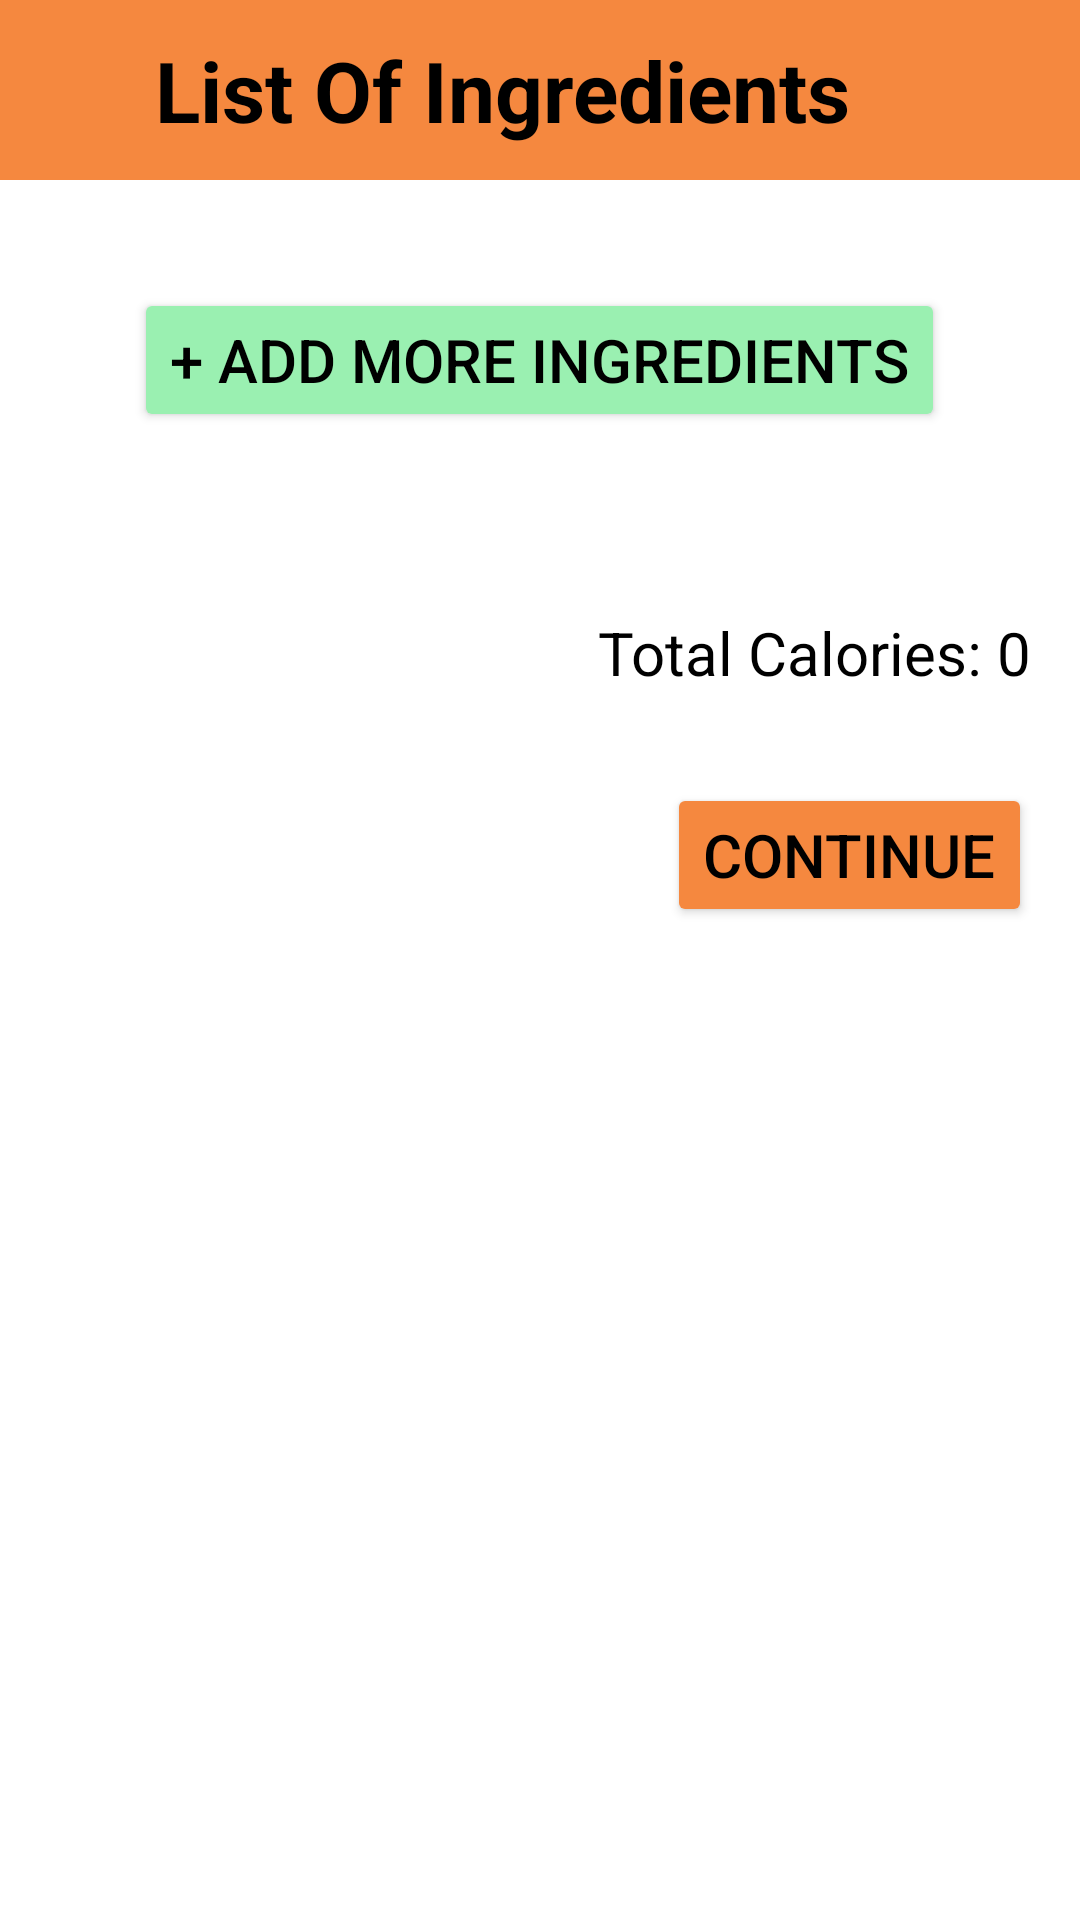

The Android layout XML behind this screen, and the referenced resources:
<!-- AndroidManifest.xml: activity theme splash_screen -->
<!-- res/layout/activity_list_of_ingredients.xml -->
<?xml version="1.0" encoding="utf-8"?>
<LinearLayout xmlns:android="http://schemas.android.com/apk/res/android"
    xmlns:tools="http://schemas.android.com/tools"
    android:id="@+id/main"
    android:layout_width="match_parent"
    android:layout_height="match_parent"
    tools:context=".ListOfIngredientsActivity"
    android:orientation="vertical"
    >

    <LinearLayout
        android:layout_width="match_parent"
        android:layout_height="60dp"
        android:background="#F5883F"
        android:gravity="center_vertical"
        android:orientation="horizontal">

        <TextView
            android:id="@+id/listOfAllRecipes_heading_textView"
            android:layout_width="match_parent"
            android:layout_height="match_parent"
            android:layout_marginTop="10dp"
            android:layout_marginEnd="25dp"
            android:layout_marginBottom="10dp"
            android:text="@string/list_of_ingredients"
            android:gravity="center"
            android:textColor="#000000"
            android:textSize="28sp"
            android:textStyle="bold"/>
    </LinearLayout>

    <LinearLayout
        android:layout_width="match_parent"
        android:layout_height="wrap_content"
        android:layout_marginTop="20dp"
        android:padding="16dp"
        android:orientation="vertical"
        >

        <Button
            android:id="@+id/addMoreIngredientsButton"
            android:layout_width="wrap_content"
            android:layout_height="wrap_content"
            android:text="@string/add_more_ingredients"
            android:layout_gravity="center"
            android:backgroundTint="#9AF0B1"
            android:textColor="@color/black"
            android:textSize="20sp"
            />

        <androidx.recyclerview.widget.RecyclerView
            android:id="@+id/ingredientsRecyclerView"
            android:layout_width="match_parent"
            android:layout_height="wrap_content"
            android:scrollbars="vertical"
            android:layout_marginTop="30dp"
            android:layout_marginBottom="30dp"
            android:background="@color/white"
            />


        <TextView
            android:id="@+id/totalCaloriesTextView"
            android:layout_width="wrap_content"
            android:layout_height="wrap_content"
            android:layout_gravity="right"
            android:text="@string/total_calories_0"
            android:textColor="@color/swap"
            android:textSize="20sp" />

        <Button
            android:id="@+id/next_button"
            android:layout_width="wrap_content"
            android:layout_height="wrap_content"
            android:text="@string/continue_1"
            android:layout_gravity="right"
            android:backgroundTint="#F5883F"
            android:textColor="@color/black"
            android:textSize="20sp"
            android:layout_marginTop="30dp"
            />

    </LinearLayout>













</LinearLayout>
<!-- resources referenced by this layout -->
<resources>
  <color name="black">#FF000000</color>
  <color name="swap">#000000</color>
  <color name="white">#FFFFFFFF</color>
  <string name="add_more_ingredients">+ Add More Ingredients</string>
  <string name="continue_1">Continue</string>
  <string name="list_of_ingredients">List Of Ingredients</string>
  <string name="total_calories_0">Total Calories: 0</string>
  <style name="splash_screen" parent="Theme.MaterialComponents.Light.NoActionBar">
          <item name="android:windowIsTranslucent">true</item>
      </style>
</resources>
